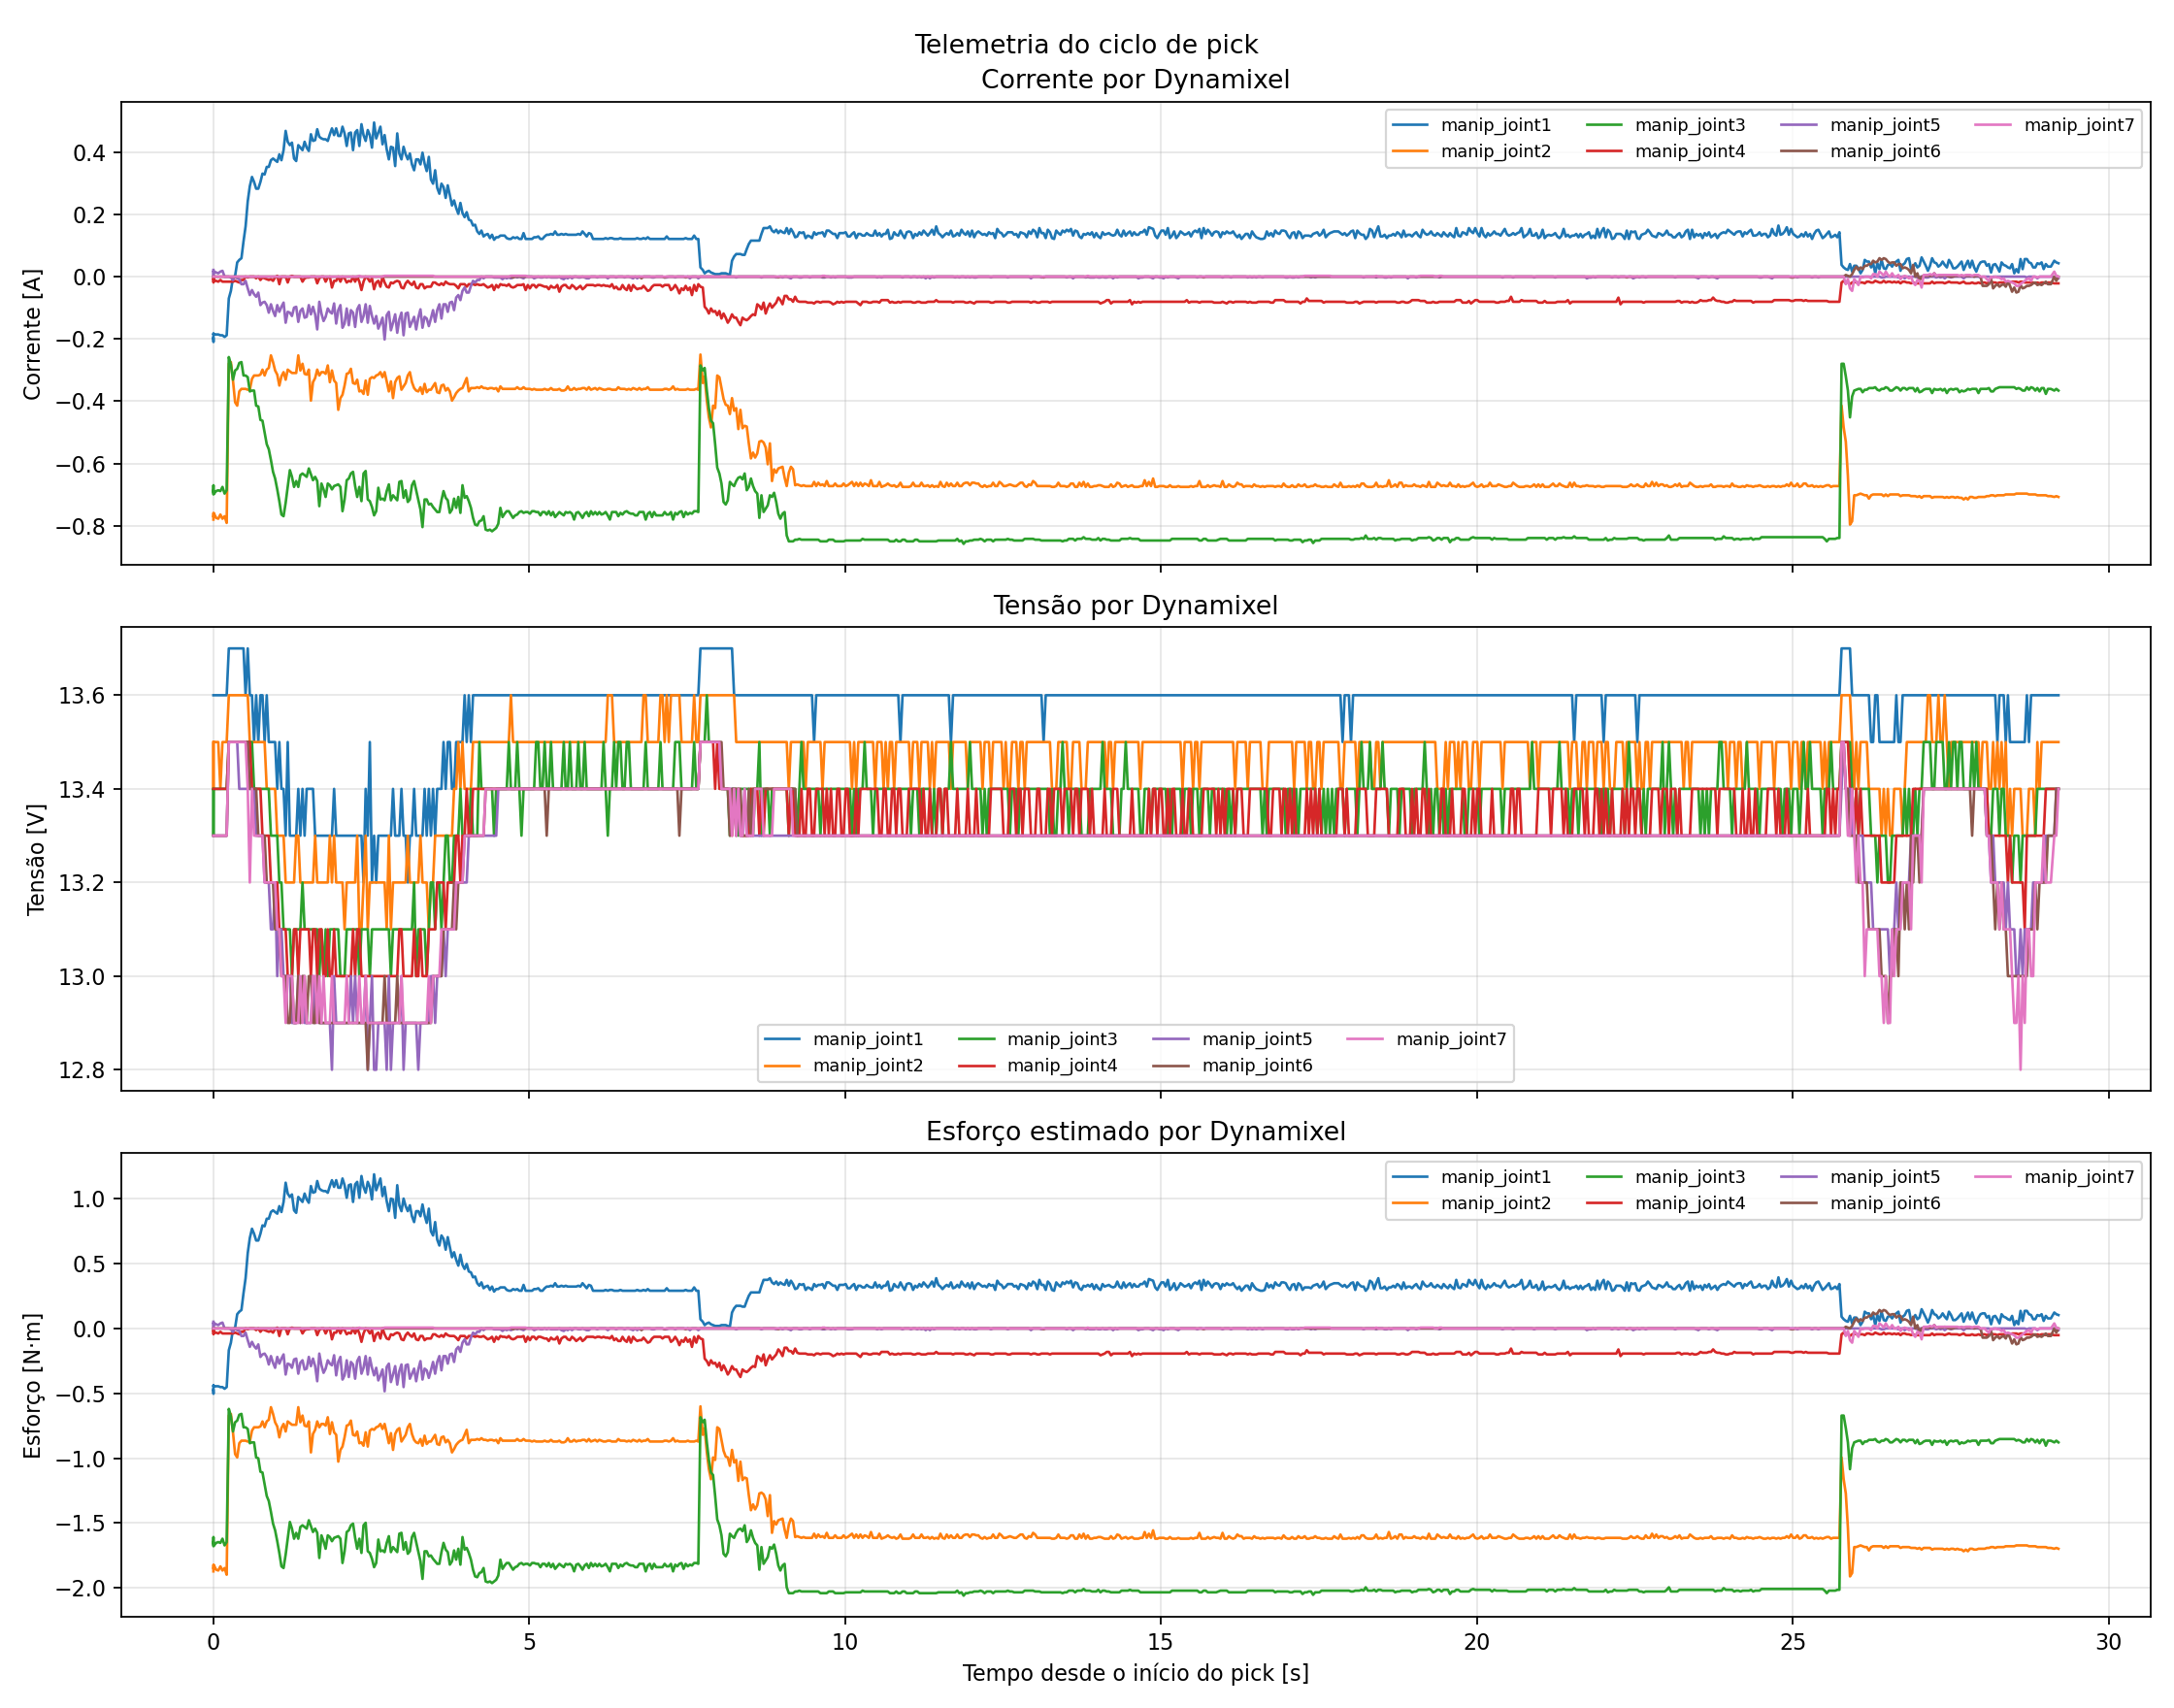

Data behind this chart, as committed beside it:
time, manip_joint1/current, manip_joint1/voltage, manip_joint1/effort, manip_joint2/current, manip_joint2/voltage, manip_joint2/effort, manip_joint3/current, manip_joint3/voltage, manip_joint3/effort, manip_joint4/current, manip_joint4/voltage, manip_joint4/effort, manip_joint5/current, manip_joint5/voltage, manip_joint5/effort, manip_joint6/current, manip_joint6/voltage, manip_joint6/effort, manip_joint7/current, manip_joint7/voltage, manip_joint7/effort
0.00123, -0.1964, 13.6, -0.4713, -0.7801, 13.5, -1.872, -0.6833, 13.4, -1.64, -0.00538, 13.4, -0.01291, 0.02152, 13.3, 0.05165, -0.0, 13.3, -0.0, -0.0, 13.3, -0.0
0.001506, -0.1964, 13.6, -0.4713, -0.7667, 13.4, -1.84, -0.6779, 13.4, -1.627, -0.01076, 13.4, -0.02582, 0.01076, 13.3, 0.02582, -0.0, 13.3, -0.0, -0.0, 13.3, -0.0
0.001695, -0.2044, 13.6, -0.4907, -0.7747, 13.5, -1.859, -0.6725, 13.4, -1.614, -0.00538, 13.4, -0.01291, 0.01345, 13.3, 0.03228, -0.0, 13.3, -0.0, -0.0, 13.3, -0.0
0.001871, -0.1829, 13.6, -0.439, -0.7801, 13.5, -1.872, -0.6913, 13.4, -1.659, -0.01076, 13.4, -0.02582, 0.01883, 13.3, 0.04519, -0.0, 13.3, -0.0, -0.0, 13.3, -0.0
0.002044, -0.1883, 13.6, -0.4519, -0.764, 13.5, -1.834, -0.6698, 13.4, -1.608, -0.00807, 13.4, -0.01937, 0.02152, 13.3, 0.05165, -0.0, 13.3, -0.0, -0.0, 13.3, -0.0
0.002236, -0.1856, 13.6, -0.4455, -0.7801, 13.4, -1.872, -0.686, 13.3, -1.646, -0.01345, 13.4, -0.03228, 0.01076, 13.3, 0.02582, -0.0, 13.3, -0.0, -0.0, 13.3, -0.0
0.002406, -0.1883, 13.6, -0.4519, -0.7774, 13.5, -1.866, -0.6994, 13.4, -1.679, -0.00807, 13.4, -0.01937, 0.01345, 13.3, 0.03228, -0.0, 13.3, -0.0, -0.0, 13.3, -0.0
0.00258, -0.2098, 13.6, -0.5036, -0.7667, 13.5, -1.84, -0.6886, 13.4, -1.653, -0.01076, 13.4, -0.02582, 0.02152, 13.3, 0.05165, -0.0, 13.3, -0.0, -0.0, 13.3, -0.0
0.002746, -0.1856, 13.6, -0.4455, -0.772, 13.5, -1.853, -0.686, 13.4, -1.646, -0.00538, 13.4, -0.01291, 0.01076, 13.3, 0.02582, -0.0, 13.3, -0.0, -0.0, 13.3, -0.0
0.002912, -0.1856, 13.6, -0.4455, -0.7586, 13.5, -1.821, -0.686, 13.4, -1.646, -0.01883, 13.4, -0.04519, 0.01076, 13.3, 0.02582, -0.0, 13.3, -0.0, -0.0, 13.3, -0.0
0.003109, -0.1856, 13.6, -0.4455, -0.7613, 13.5, -1.827, -0.694, 13.4, -1.666, -0.01076, 13.4, -0.02582, 0.0, 13.3, 0.0, -0.0, 13.3, -0.0, -0.0, 13.3, -0.0
0.003271, -0.1856, 13.6, -0.4455, -0.7667, 13.5, -1.84, -0.6886, 13.4, -1.653, -0.01076, 13.4, -0.02582, 0.01883, 13.3, 0.04519, -0.0, 13.3, -0.0, -0.0, 13.3, -0.0
0.003433, -0.1829, 13.6, -0.439, -0.772, 13.5, -1.853, -0.6913, 13.4, -1.659, -0.00538, 13.4, -0.01291, 0.01614, 13.3, 0.03874, -0.0, 13.3, -0.0, -0.0, 13.3, -0.0
0.01114, -0.1856, 13.6, -0.4455, -0.7613, 13.5, -1.827, -0.6967, 13.4, -1.672, -0.01345, 13.4, -0.03228, 0.01614, 13.3, 0.03874, -0.0, 13.3, -0.0, -0.0, 13.3, -0.0
0.04501, -0.1856, 13.6, -0.4455, -0.7747, 13.5, -1.859, -0.6886, 13.4, -1.653, -0.01345, 13.4, -0.03228, 0.01345, 13.3, 0.03228, -0.0, 13.3, -0.0, -0.0, 13.3, -0.0
0.07781, -0.1856, 13.6, -0.4455, -0.7774, 13.5, -1.866, -0.686, 13.4, -1.646, -0.01614, 13.4, -0.03874, 0.01076, 13.3, 0.02582, -0.0, 13.3, -0.0, -0.0, 13.3, -0.0
0.1113, -0.1883, 13.6, -0.4519, -0.764, 13.4, -1.834, -0.6886, 13.4, -1.653, -0.01076, 13.4, -0.02582, 0.01614, 13.3, 0.03874, -0.0, 13.3, -0.0, -0.0, 13.3, -0.0
0.1446, -0.1883, 13.6, -0.4519, -0.7774, 13.5, -1.866, -0.6752, 13.4, -1.62, -0.01614, 13.4, -0.03874, 0.01883, 13.3, 0.04519, -0.0, 13.3, -0.0, -0.0, 13.3, -0.0
0.1781, -0.1937, 13.6, -0.4648, -0.7693, 13.5, -1.846, -0.6967, 13.4, -1.672, -0.01614, 13.4, -0.03874, 0.0, 13.3, 0.0, -0.0, 13.3, -0.0, -0.0, 13.3, -0.0
0.2112, -0.1883, 13.6, -0.4519, -0.7909, 13.5, -1.898, -0.686, 13.4, -1.646, -0.01614, 13.4, -0.03874, 0.0, 13.3, 0.0, -0.0, 13.3, -0.0, -0.0, 13.3, -0.0
0.245, -0.06994, 13.7, -0.1679, -0.2798, 13.6, -0.6714, -0.2582, 13.5, -0.6198, -0.01614, 13.5, -0.03874, 0.0, 13.5, 0.0, -0.0, 13.5, -0.0, -0.0, 13.5, -0.0
0.2779, -0.04573, 13.7, -0.1098, -0.2744, 13.6, -0.6585, -0.2825, 13.5, -0.6779, -0.01614, 13.5, -0.03874, -0.00269, 13.5, -0.006456, -0.0, 13.5, -0.0, -0.0, 13.5, -0.0
0.3109, -0.00269, 13.7, -0.006456, -0.3336, 13.6, -0.8005, -0.3309, 13.5, -0.7941, -0.01614, 13.5, -0.03874, -0.01076, 13.5, -0.02582, -0.0, 13.5, -0.0, -0.0, 13.5, -0.0
0.3448, 0.00269, 13.7, 0.006456, -0.4035, 13.6, -0.9684, -0.3013, 13.5, -0.7231, -0.01345, 13.5, -0.03228, 0.0, 13.5, 0.0, -0.0, 13.5, -0.0, -0.0, 13.5, -0.0
0.3778, 0.04573, 13.7, 0.1098, -0.4143, 13.6, -0.9942, -0.2959, 13.5, -0.7102, -0.01614, 13.5, -0.03874, -0.00538, 13.5, -0.01291, -0.0, 13.5, -0.0, -0.0, 13.5, -0.0
0.4108, 0.0538, 13.7, 0.1291, -0.3685, 13.6, -0.8845, -0.2771, 13.5, -0.665, -0.01883, 13.5, -0.04519, -0.00807, 13.4, -0.01937, -0.0, 13.5, -0.0, -0.0, 13.5, -0.0
0.4449, 0.05918, 13.7, 0.142, -0.3605, 13.6, -0.8651, -0.2744, 13.5, -0.6585, -0.01076, 13.5, -0.02582, -0.02421, 13.4, -0.0581, -0.0, 13.5, -0.0, -0.0, 13.5, -0.0
0.4775, 0.113, 13.7, 0.2712, -0.3605, 13.6, -0.8651, -0.3174, 13.5, -0.7618, -0.01076, 13.5, -0.02582, -0.02421, 13.4, -0.0581, -0.0, 13.5, -0.0, -0.0, 13.5, -0.0
0.5106, 0.1614, 13.6, 0.3874, -0.3605, 13.6, -0.8651, -0.3174, 13.5, -0.7618, 0.0, 13.5, 0.0, -0.01345, 13.4, -0.03228, -0.0, 13.5, -0.0, -0.0, 13.5, -0.0
0.5446, 0.2421, 13.7, 0.581, -0.3632, 13.6, -0.8716, -0.3228, 13.5, -0.7747, -0.00269, 13.5, -0.006456, -0.03766, 13.4, -0.09038, -0.0, 13.5, -0.0, -0.0, 13.4, -0.0
0.5775, 0.2905, 13.6, 0.6972, -0.3632, 13.5, -0.8716, -0.3685, 13.5, -0.8845, 0.0, 13.5, 0.0, -0.05918, 13.4, -0.142, -0.0, 13.4, -0.0, -0.0, 13.2, -0.0
0.6117, 0.3201, 13.6, 0.7683, -0.3282, 13.5, -0.7876, -0.3658, 13.5, -0.878, 0.0, 13.4, 0.0, -0.04304, 13.4, -0.1033, -0.0, 13.4, -0.0, -0.0, 13.4, -0.0
0.6449, 0.304, 13.5, 0.7295, -0.3174, 13.5, -0.7618, -0.3658, 13.4, -0.878, 0.0, 13.4, 0.0, -0.05649, 13.4, -0.1356, -0.0, 13.4, -0.0, -0.0, 13.3, -0.0
0.6777, 0.2825, 13.6, 0.6779, -0.3174, 13.5, -0.7618, -0.4143, 13.4, -0.9942, -0.00538, 13.4, -0.01291, -0.06456, 13.3, -0.1549, -0.0, 13.4, -0.0, -0.0, 13.3, -0.0
0.7119, 0.2825, 13.5, 0.6779, -0.3174, 13.5, -0.7618, -0.417, 13.4, -1.001, 0.0, 13.4, 0.0, -0.05111, 13.3, -0.1227, -0.0, 13.3, -0.0, -0.0, 13.3, -0.0
0.7452, 0.304, 13.6, 0.7295, -0.3147, 13.5, -0.7554, -0.46, 13.4, -1.104, -0.01076, 13.4, -0.02582, -0.09146, 13.3, -0.2195, -0.0, 13.3, -0.0, -0.0, 13.3, -0.0
0.7779, 0.3309, 13.6, 0.7941, -0.2986, 13.5, -0.7166, -0.4627, 13.4, -1.11, -0.00269, 13.3, -0.006456, -0.08339, 13.3, -0.2001, -0.0, 13.3, -0.0, -0.0, 13.3, -0.0
0.8117, 0.3282, 13.5, 0.7876, -0.3174, 13.5, -0.7618, -0.5003, 13.4, -1.201, -0.00538, 13.3, -0.01291, -0.0807, 13.2, -0.1937, -0.0, 13.3, -0.0, -0.0, 13.2, -0.0
0.8452, 0.3524, 13.6, 0.8457, -0.2986, 13.4, -0.7166, -0.538, 13.4, -1.291, -0.00807, 13.3, -0.01937, -0.09146, 13.2, -0.2195, -0.0, 13.2, -0.0, -0.0, 13.2, -0.0
0.8778, 0.3524, 13.5, 0.8457, -0.2932, 13.4, -0.7037, -0.5541, 13.4, -1.33, -0.01076, 13.3, -0.02582, -0.1157, 13.2, -0.2776, -0.0, 13.2, -0.0, -0.0, 13.2, -0.0
0.9117, 0.3739, 13.5, 0.8974, -0.2529, 13.4, -0.6069, -0.5891, 13.3, -1.414, -0.00807, 13.2, -0.01937, -0.08877, 13.1, -0.213, -0.0, 13.2, -0.0, -0.0, 13.2, -0.0
0.9449, 0.3793, 13.5, 0.9103, -0.2744, 13.4, -0.6585, -0.6268, 13.3, -1.504, -0.01345, 13.2, -0.03228, -0.1103, 13.1, -0.2647, -0.0, 13.2, -0.0, -0.0, 13.2, -0.0
0.9778, 0.3739, 13.5, 0.8974, -0.3013, 13.4, -0.7231, -0.6483, 13.3, -1.556, -0.00269, 13.2, -0.006456, -0.1264, 13.2, -0.3034, -0.0, 13.1, -0.0, -0.0, 13.2, -0.0
1.012, 0.3685, 13.4, 0.8845, -0.3147, 13.3, -0.7554, -0.6833, 13.3, -1.64, 0.00269, 13.2, 0.006456, -0.09146, 13.0, -0.2195, -0.0, 13.1, -0.0, -0.0, 13.1, -0.0
1.045, 0.3927, 13.5, 0.9426, -0.3497, 13.3, -0.8393, -0.7209, 13.2, -1.73, -0.02421, 13.1, -0.0581, -0.113, 13.1, -0.2712, -0.0, 13.1, -0.0, -0.0, 13.1, -0.0
1.078, 0.3739, 13.4, 0.8974, -0.3201, 13.3, -0.7683, -0.764, 13.2, -1.834, 0.0, 13.1, 0.0, -0.09684, 13.1, -0.2324, -0.0, 13.0, -0.0, -0.0, 13.0, -0.0
1.112, 0.4062, 13.4, 0.9749, -0.3067, 13.3, -0.736, -0.7693, 13.1, -1.846, 0.0, 13.1, 0.0, -0.08339, 13.0, -0.2001, -0.0, 13.0, -0.0, -0.0, 13.0, -0.0
1.145, 0.4681, 13.3, 1.123, -0.3309, 13.2, -0.7941, -0.7263, 13.1, -1.743, 0.0, 13.1, 0.0, -0.1479, 13.0, -0.3551, -0.0, 13.0, -0.0, -0.0, 12.9, -0.0
1.178, 0.4331, 13.5, 1.039, -0.2986, 13.2, -0.7166, -0.6752, 13.1, -1.62, -0.01883, 13.0, -0.04519, -0.113, 13.0, -0.2712, -0.0, 12.9, -0.0, -0.0, 13.0, -0.0
1.211, 0.4223, 13.3, 1.014, -0.304, 13.2, -0.7295, -0.6214, 13.1, -1.491, 0.0, 13.0, 0.0, -0.1157, 13.0, -0.2776, -0.0, 12.9, -0.0, -0.0, 13.0, -0.0
1.245, 0.4304, 13.3, 1.033, -0.3094, 13.2, -0.7424, -0.6429, 13.0, -1.543, 0.00269, 13.0, 0.006456, -0.1264, 12.9, -0.3034, -0.0, 13.0, -0.0, -0.0, 13.0, -0.0
1.278, 0.3793, 13.3, 0.9103, -0.3094, 13.2, -0.7424, -0.6752, 13.1, -1.62, 0.0, 13.1, 0.0, -0.09953, 12.9, -0.2389, -0.0, 12.9, -0.0, -0.0, 12.9, -0.0
1.312, 0.3712, 13.3, 0.8909, -0.3094, 13.3, -0.7424, -0.6564, 13.1, -1.575, 0.0, 13.1, 0.0, -0.09684, 12.9, -0.2324, -0.0, 12.9, -0.0, -0.0, 12.9, -0.0
1.345, 0.4223, 13.4, 1.014, -0.2529, 13.3, -0.6069, -0.6752, 13.1, -1.62, 0.0, 13.0, 0.0, -0.1453, 13.0, -0.3486, -0.0, 13.0, -0.0, -0.0, 12.9, -0.0
1.377, 0.4143, 13.3, 0.9942, -0.3013, 13.2, -0.7231, -0.6375, 13.1, -1.53, 0.0, 13.1, 0.0, -0.1103, 12.9, -0.2647, -0.0, 12.9, -0.0, -0.0, 13.0, -0.0
1.411, 0.4062, 13.4, 0.9749, -0.2798, 13.2, -0.6714, -0.6321, 13.2, -1.517, -0.01614, 13.1, -0.03874, -0.1022, 13.0, -0.2453, -0.0, 13.0, -0.0, -0.0, 12.9, -0.0
1.445, 0.4331, 13.3, 1.039, -0.312, 13.2, -0.7489, -0.6375, 13.1, -1.53, -0.00538, 13.1, -0.01291, -0.1318, 12.9, -0.3163, -0.0, 13.0, -0.0, -0.0, 13.0, -0.0
1.478, 0.4143, 13.4, 0.9942, -0.3147, 13.2, -0.7554, -0.6429, 13.1, -1.543, -0.00269, 13.1, -0.006456, -0.1291, 12.9, -0.3099, -0.0, 12.9, -0.0, -0.0, 12.9, -0.0
1.511, 0.4035, 13.4, 0.9684, -0.2986, 13.2, -0.7166, -0.616, 13.1, -1.478, -0.00269, 13.1, -0.006456, -0.09146, 12.9, -0.2195, -0.0, 13.0, -0.0, -0.0, 12.9, -0.0
1.545, 0.4573, 13.4, 1.098, -0.3981, 13.2, -0.9555, -0.6348, 13.1, -1.524, 0.0, 13.0, 0.0, -0.1211, 12.9, -0.2905, -0.0, 13.0, -0.0, -0.0, 12.9, -0.0
... 829 more rows
